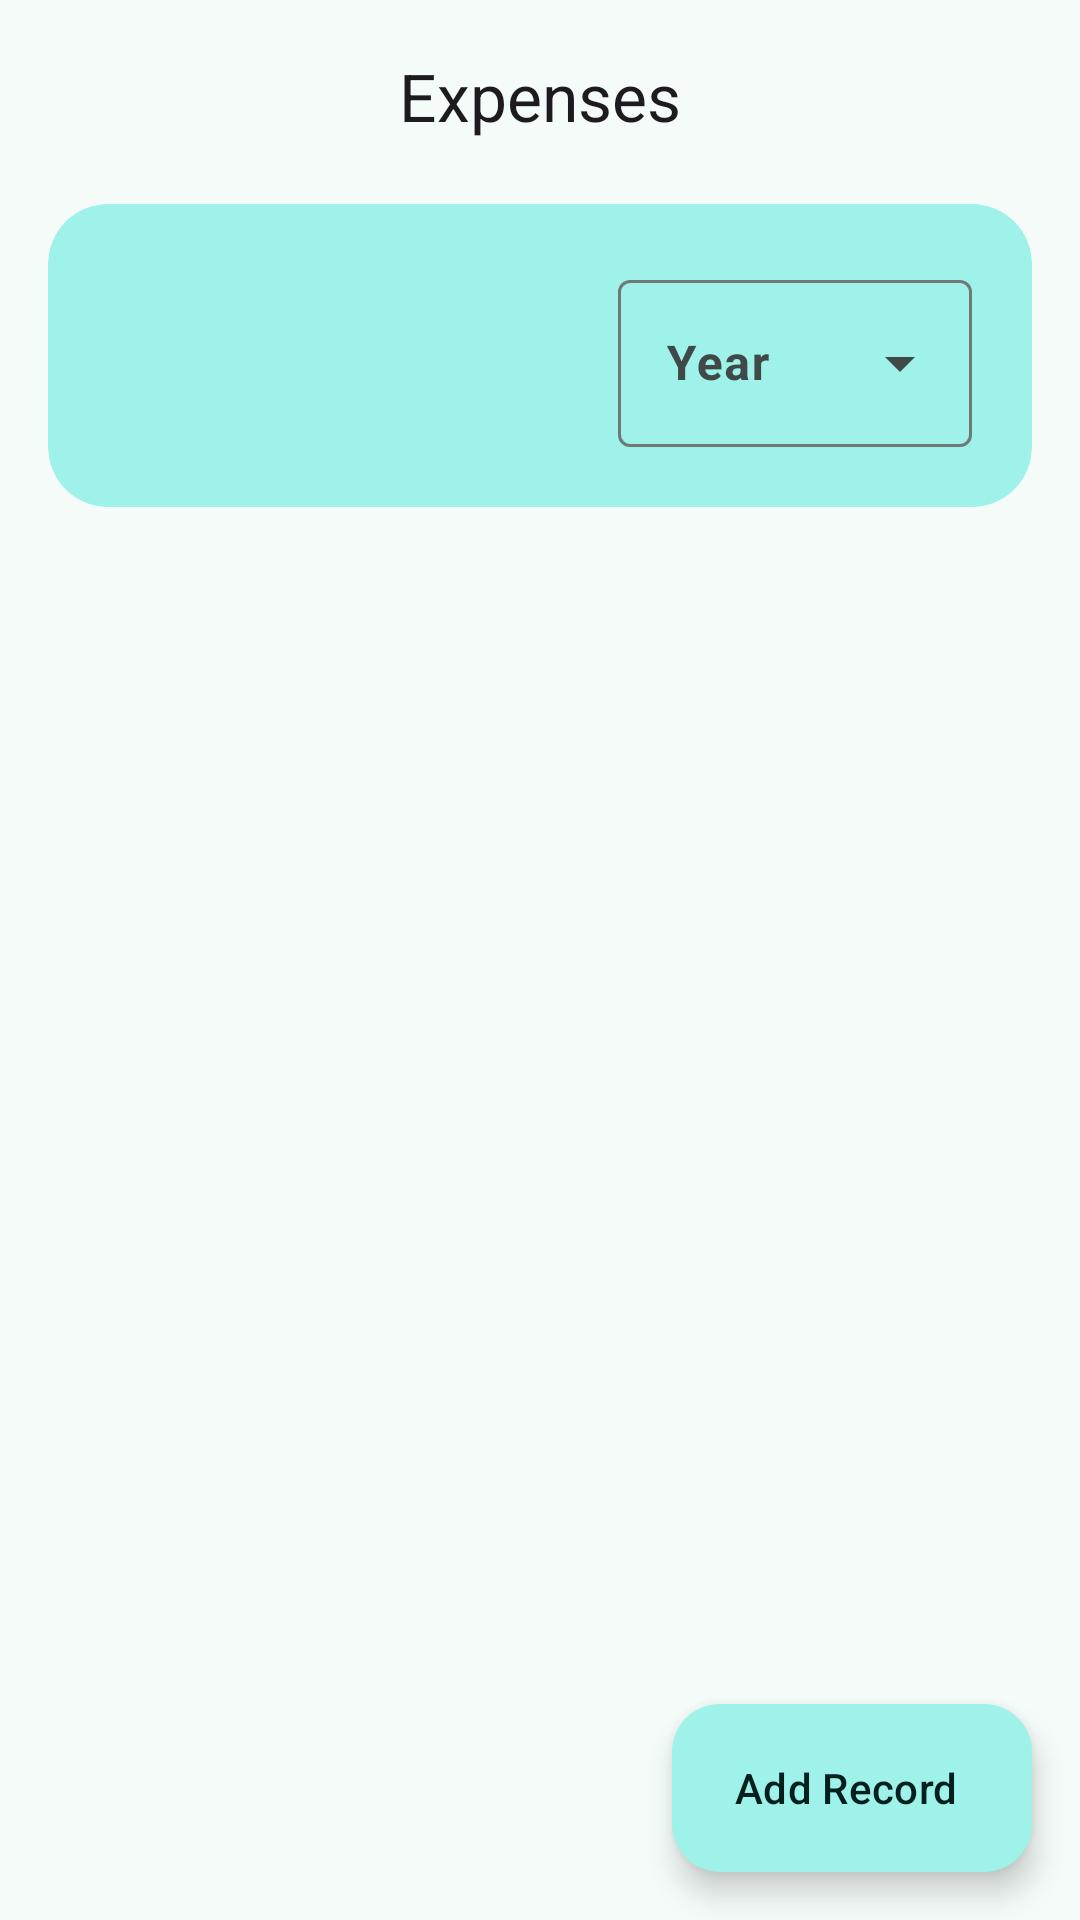

Here is an Android app screen rendered from its layout file. Give the layout XML and the strings, colors and styles it references.
<!-- AndroidManifest.xml: application theme Theme.ExpensesRecorder -->
<!-- res/layout/fragment_home.xml -->
<?xml version="1.0" encoding="utf-8"?>
<androidx.coordinatorlayout.widget.CoordinatorLayout xmlns:android="http://schemas.android.com/apk/res/android"
    xmlns:tools="http://schemas.android.com/tools"
    xmlns:app="http://schemas.android.com/apk/res-auto"
    android:layout_width="match_parent"
    android:layout_height="match_parent"
    android:background="?attr/colorSurface"
    tools:context=".ui.home.HomeFragment">

    <com.google.android.material.appbar.AppBarLayout
        android:layout_width="match_parent"
        android:layout_height="wrap_content"
        android:background="?attr/colorSurface"
        app:elevation="0dp">

        <com.google.android.material.appbar.MaterialToolbar
            android:id="@+id/mtManage"
            android:layout_width="match_parent"
            android:layout_height="?attr/actionBarSize"
            app:navigationIcon="@drawable/ic_arrow_back"
            app:title="@string/expenses"
            app:titleCentered="true"
            app:titleTextAppearance="@style/TextAppearance.Material3.TitleLarge" />
    </com.google.android.material.appbar.AppBarLayout>

    <LinearLayout
        android:layout_width="match_parent"
        android:layout_height="match_parent"
        android:orientation="vertical"
        app:layout_behavior="@string/appbar_scrolling_view_behavior">

        
        <com.google.android.material.card.MaterialCardView
            style="@style/Widget.App.Card"
            android:layout_width="match_parent"
            android:layout_height="wrap_content"
            android:layout_marginHorizontal="16dp"
            android:layout_marginTop="4dp"
            android:layout_marginBottom="8dp"
            app:cardBackgroundColor="?attr/colorPrimaryContainer">

            <LinearLayout
                android:layout_width="match_parent"
                android:layout_height="wrap_content"
                android:gravity="center_vertical"
                android:orientation="horizontal"
                android:padding="20dp">

                <LinearLayout
                    android:layout_width="0dp"
                    android:layout_height="wrap_content"
                    android:layout_weight="1"
                    android:orientation="vertical">

                    <TextView
                        android:id="@+id/tvYearTotalLabel"
                        style="@style/TextAppearance.Material3.LabelLarge"
                        android:layout_width="wrap_content"
                        android:layout_height="wrap_content"
                        android:textColor="?attr/colorOnPrimaryContainer"
                        tools:text="Spent in 2026" />

                    <TextView
                        android:id="@+id/tvYearTotal"
                        style="@style/TextAppearance.Material3.HeadlineMedium"
                        android:layout_width="wrap_content"
                        android:layout_height="wrap_content"
                        android:layout_marginTop="2dp"
                        android:textColor="?attr/colorOnPrimaryContainer"
                        android:textStyle="bold"
                        tools:text="RM1,240.50" />
                </LinearLayout>

                <com.google.android.material.textfield.TextInputLayout
                    android:id="@+id/tilYear"
                    style="@style/Widget.Material3.TextInputLayout.OutlinedBox.ExposedDropdownMenu"
                    android:layout_width="118dp"
                    android:layout_height="wrap_content"
                    android:hint="@string/year">

                    <com.google.android.material.textfield.MaterialAutoCompleteTextView
                        android:id="@+id/actYear"
                        android:layout_width="match_parent"
                        android:layout_height="wrap_content"
                        android:inputType="none"
                        android:textStyle="bold"
                        tools:ignore="LabelFor" />
                </com.google.android.material.textfield.TextInputLayout>
            </LinearLayout>
        </com.google.android.material.card.MaterialCardView>

        <FrameLayout
            android:layout_width="match_parent"
            android:layout_height="0dp"
            android:layout_weight="1">

            <androidx.recyclerview.widget.RecyclerView
                android:id="@+id/rvExpenses"
                android:layout_width="match_parent"
                android:layout_height="match_parent"
                android:clipToPadding="false"
                android:paddingTop="4dp"
                android:paddingBottom="96dp"
                tools:listitem="@layout/layout_month" />

            <LinearLayout
                android:id="@+id/llEmpty"
                android:layout_width="match_parent"
                android:layout_height="match_parent"
                android:gravity="center"
                android:orientation="vertical"
                android:visibility="gone">

                <ImageView
                    android:layout_width="120dp"
                    android:layout_height="120dp"
                    android:alpha="0.5"
                    android:src="@drawable/ic_file"
                    app:tint="?attr/colorOnSurfaceVariant" />

                <TextView
                    android:id="@+id/tvEmpty"
                    style="@style/TextAppearance.Material3.BodyLarge"
                    android:layout_width="wrap_content"
                    android:layout_height="wrap_content"
                    android:layout_marginTop="12dp"
                    android:textColor="?attr/colorOnSurfaceVariant"
                    tools:text="No expenses recorded for 2026" />
            </LinearLayout>
        </FrameLayout>

    </LinearLayout>

    <com.google.android.material.floatingactionbutton.ExtendedFloatingActionButton
        android:id="@+id/fabAdd"
        android:layout_width="wrap_content"
        android:layout_height="wrap_content"
        android:layout_gravity="bottom|end"
        android:layout_margin="16dp"
        android:text="@string/add_record"
        app:icon="@drawable/ic_add" />

</androidx.coordinatorlayout.widget.CoordinatorLayout>
<!-- res/layout/layout_month.xml (included above) -->
<?xml version="1.0" encoding="utf-8"?>
<com.google.android.material.card.MaterialCardView xmlns:android="http://schemas.android.com/apk/res/android"
    xmlns:app="http://schemas.android.com/apk/res-auto"
    xmlns:tools="http://schemas.android.com/tools"
    android:id="@+id/cvExpense"
    style="@style/Widget.App.Card"
    android:layout_width="match_parent"
    android:layout_height="wrap_content"
    android:layout_marginHorizontal="16dp"
    android:layout_marginVertical="5dp"
    android:checkable="false"
    app:cardCornerRadius="18dp">

    <LinearLayout
        android:layout_width="match_parent"
        android:layout_height="wrap_content"
        android:gravity="center_vertical"
        android:orientation="horizontal"
        android:paddingHorizontal="16dp"
        android:paddingVertical="14dp">

        <TextView
            android:id="@+id/tvMonthBadge"
            android:layout_width="44dp"
            android:layout_height="44dp"
            android:background="@drawable/bg_circle"
            android:backgroundTint="?attr/colorPrimaryContainer"
            android:gravity="center"
            android:textAllCaps="true"
            android:textColor="?attr/colorOnPrimaryContainer"
            android:textStyle="bold"
            tools:text="JAN" />

        <TextView
            android:id="@+id/tvMonth"
            style="@style/TextAppearance.Material3.TitleMedium"
            android:layout_width="0dp"
            android:layout_height="wrap_content"
            android:layout_marginStart="16dp"
            android:layout_weight="1"
            android:ellipsize="end"
            android:maxLines="1"
            android:textColor="?attr/colorOnSurface"
            tools:text="January 2026" />

        <TextView
            android:id="@+id/tvPrice"
            style="@style/TextAppearance.App.Money"
            android:layout_width="wrap_content"
            android:layout_height="wrap_content"
            android:layout_marginStart="8dp"
            android:textColor="?attr/colorPrimary"
            tools:text="RM120.50" />

    </LinearLayout>

</com.google.android.material.card.MaterialCardView>
<!-- resources referenced by this layout -->
<resources>
  <!-- drawable bg_circle (drawable) -->
  <?xml version="1.0" encoding="utf-8"?>
  <shape xmlns:android="http://schemas.android.com/apk/res/android"
      android:shape="oval">
      <solid android:color="@android:color/white" />
      
      <size
          android:width="12dp"
          android:height="12dp" />
  </shape>
  <!-- drawable ic_file (drawable) -->
  <vector xmlns:android="http://schemas.android.com/apk/res/android" android:height="24dp" android:tint="@color/hint_gray" android:viewportHeight="960" android:viewportWidth="960" android:width="24dp">
        
      <path android:fillColor="@android:color/white" android:pathData="M320,480L320,400L640,400L640,480L320,480ZM320,320L320,240L640,240L640,320L320,320ZM240,560L540,560Q569,560 594,572.5Q619,585 636,608L720,718L720,160Q720,160 720,160Q720,160 720,160L240,160Q240,160 240,160Q240,160 240,160L240,560ZM240,800L682,800L573,657Q567,649 558.5,644.5Q550,640 540,640L240,640L240,800Q240,800 240,800Q240,800 240,800ZM720,880L240,880Q207,880 183.5,856.5Q160,833 160,800L160,160Q160,127 183.5,103.5Q207,80 240,80L720,80Q753,80 776.5,103.5Q800,127 800,160L800,800Q800,833 776.5,856.5Q753,880 720,880ZM240,800L240,800L240,160Q240,160 240,160Q240,160 240,160L240,160Q240,160 240,160Q240,160 240,160L240,800Q240,800 240,800Q240,800 240,800ZM240,640L240,560L240,560L240,640Z"/>
      
  </vector>
  <string name="add_record">Add Record</string>
  <string name="expenses">Expenses</string>
  <string name="year">Year</string>
  <style name="TextAppearance.App.Money" parent="TextAppearance.Material3.TitleMedium">
          <item name="android:textStyle">bold</item>
      </style>
  <style name="Widget.App.Card" parent="Widget.Material3.CardView.Elevated">
          <item name="cardCornerRadius">20dp</item>
          <item name="cardElevation">0dp</item>
          <item name="cardBackgroundColor">?attr/colorSurfaceContainer</item>
      </style>
  <style name="Theme.ExpensesRecorder" parent="Base.Theme.ExpensesRecorder" />
  <color name="hint_gray">#8E9199</color>
  <color name="md_primary">#006A64</color>
  <color name="md_on_primary">#FFFFFF</color>
  <color name="md_primary_container">#9EF2E9</color>
  <color name="md_on_primary_container">#00201E</color>
  <color name="md_secondary">#4A6360</color>
  <color name="md_on_secondary">#FFFFFF</color>
  <color name="md_secondary_container">#CCE8E4</color>
  <color name="md_on_secondary_container">#051F1D</color>
  <color name="md_tertiary">#456179</color>
  <color name="md_on_tertiary">#FFFFFF</color>
  <color name="md_error">#BA1A1A</color>
  <color name="md_on_error">#FFFFFF</color>
  <color name="md_background">#F4FBF8</color>
  <color name="md_on_background">#161D1C</color>
  <color name="md_surface">#F4FBF8</color>
  <color name="md_on_surface">#161D1C</color>
  <color name="md_surface_variant">#DAE5E1</color>
  <color name="md_on_surface_variant">#3F4947</color>
  <color name="md_surface_container">#E8EFEB</color>
  <color name="md_surface_container_high">#E2E9E6</color>
  <color name="md_outline">#6F7977</color>
  <color name="md_outline_variant">#BEC9C5</color>
</resources>
